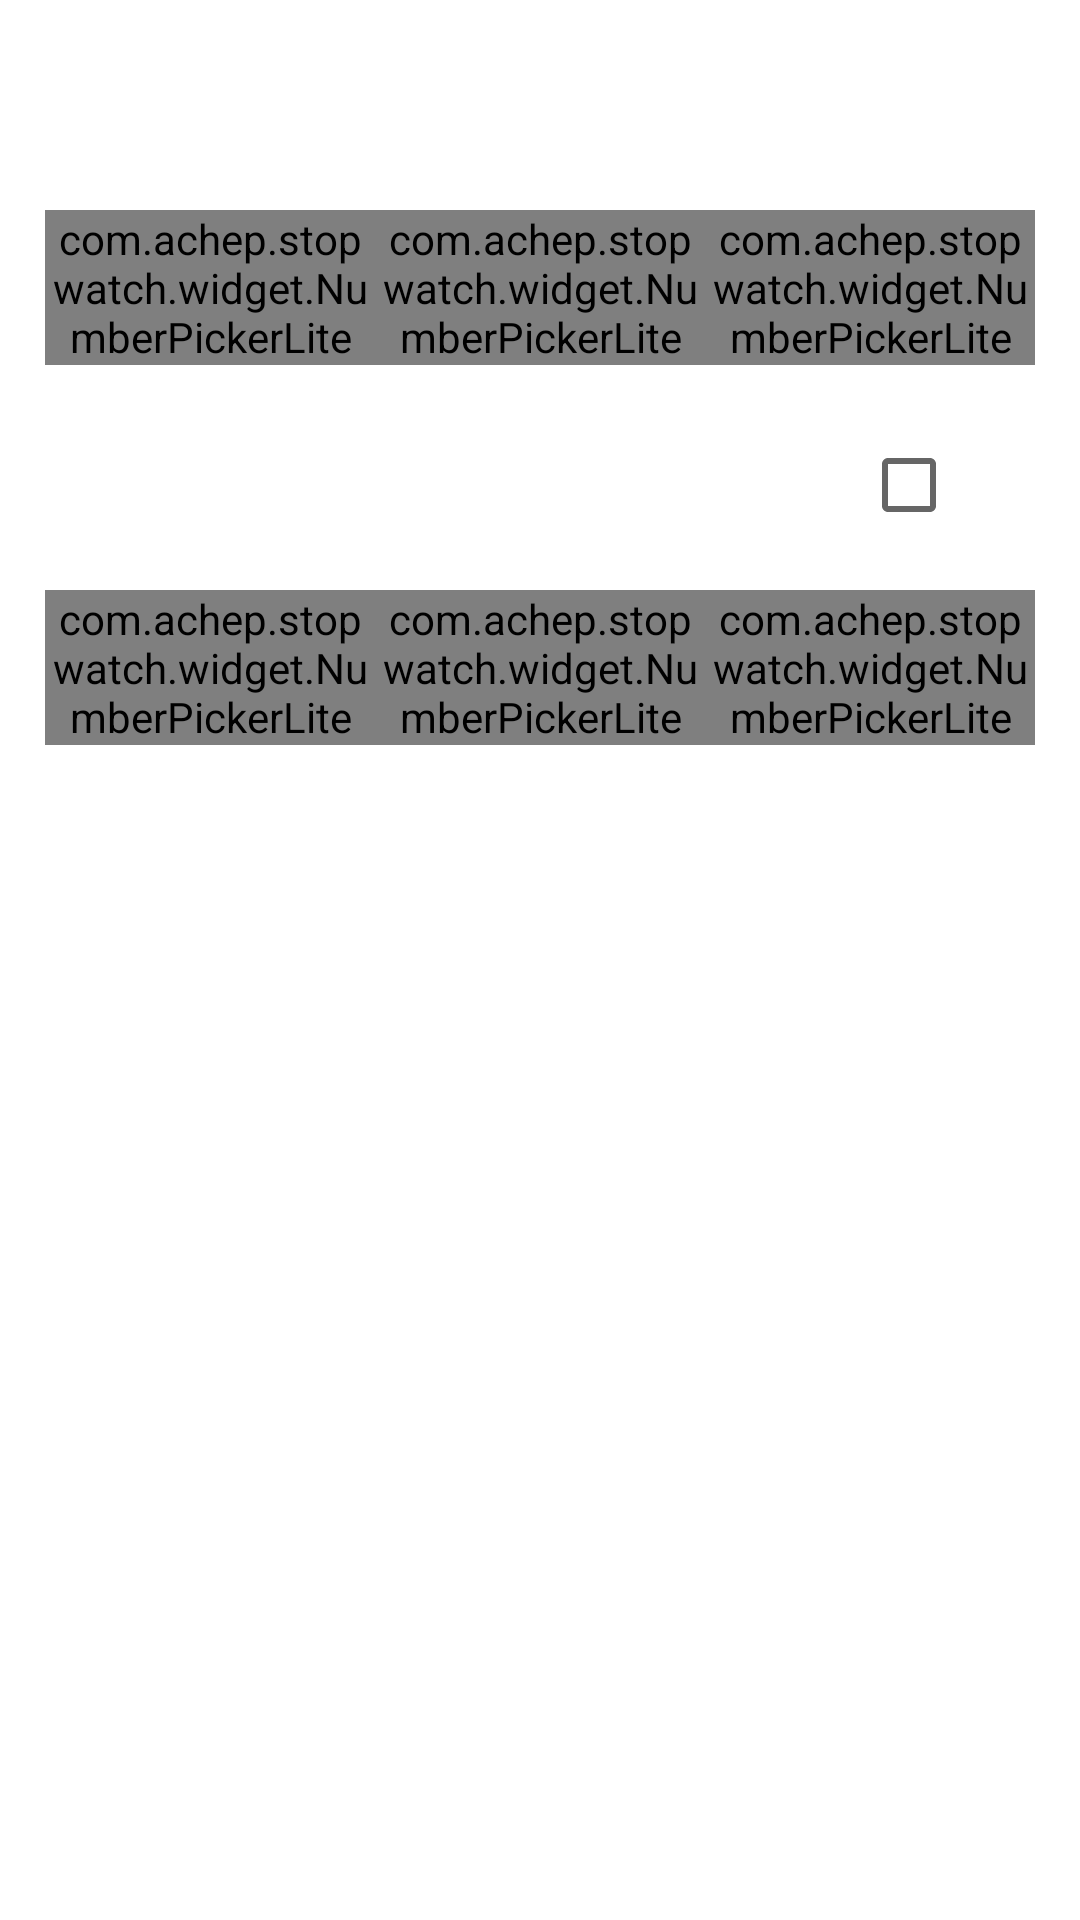

Produce the Android XML layout that renders to this screen, including the resource entries it uses.
<!-- AndroidManifest.xml: fallback theme Theme.MaterialComponents.DayNight.NoActionBar -->
<!-- res/layout/main_add.xml -->
<?xml version="1.0" encoding="utf-8"?>
<LinearLayout xmlns:android="http://schemas.android.com/apk/res/android"
    android:layout_width="fill_parent"
    android:layout_height="fill_parent"
    android:orientation="vertical" >

    <TextView
        android:layout_width="fill_parent"
        android:layout_height="wrap_content"
        android:gravity="center"
        android:text="@string/add_label"
        android:textColor="@color/text_light"
        android:textSize="12sp"
        android:textStyle="bold" />

    <ScrollView
        android:layout_width="fill_parent"
        android:layout_height="0dip"
        android:layout_weight="1"
        android:scrollbars="none" >

        <LinearLayout
            android:layout_width="fill_parent"
            android:layout_height="wrap_content"
            android:orientation="vertical"
            android:paddingLeft="15dip"
            android:paddingRight="15dip"
            android:paddingTop="15dip" >

            <TextView
                android:layout_width="wrap_content"
                android:layout_height="wrap_content"
                android:paddingBottom="5dip"
                android:paddingLeft="10dip"
                android:text="@string/add_new_timer"
                android:textColor="@color/text_light"
                android:textSize="25sp" />

            <LinearLayout
                android:id="@+id/numberpickercontainer"
                android:layout_width="fill_parent"
                android:layout_height="wrap_content"
                android:background="@drawable/list_background_dark"
                android:orientation="horizontal" >

                <com.achep.stopwatch.widget.NumberPickerLite
                    android:id="@+id/add_timer_hh"
                    android:layout_width="0dip"
                    android:layout_height="wrap_content"
                    android:layout_weight="1" />

                <com.achep.stopwatch.widget.NumberPickerLite
                    android:id="@+id/add_timer_mm"
                    android:layout_width="0dip"
                    android:layout_height="wrap_content"
                    android:layout_weight="1" />

                <com.achep.stopwatch.widget.NumberPickerLite
                    android:id="@+id/add_timer_ss"
                    android:layout_width="0dip"
                    android:layout_height="wrap_content"
                    android:layout_weight="1" />
            </LinearLayout>

            <LinearLayout
                android:id="@+id/add_timer_repeat"
                android:layout_width="fill_parent"
                android:layout_height="wrap_content"
                android:background="@drawable/list_selector"
                android:orientation="horizontal"
                android:paddingRight="10dip"
                android:paddingLeft="10dip"
                android:paddingBottom="10dip"
                android:paddingTop="15dip" >

                <LinearLayout
                    android:id="@+id/repeattextcontainer"
                    android:layout_width="0dip"
                    android:layout_height="wrap_content"
                    android:layout_weight="1"
                    android:orientation="vertical" >

                    <TextView
                        android:layout_width="wrap_content"
                        android:layout_height="wrap_content"
                        android:text="@string/add_repeat1"
                        android:textColor="@color/text_light"
                        android:textSize="25sp" />

                    <TextView
                        android:layout_width="wrap_content"
                        android:layout_height="wrap_content"
                        android:text="@string/add_repeat2"
                        android:textColor="@color/text_light"
                        android:textSize="12sp" />
                </LinearLayout>

                <CheckBox
                    android:id="@+id/add_timer_repeat_state"
                    android:layout_width="wrap_content"
                    android:layout_height="fill_parent"
                    android:src="@drawable/btn_check_holo_dark"
                    android:gravity="center"
                    android:padding="5dip" />
            </LinearLayout>

            <LinearLayout
                android:layout_width="fill_parent"
                android:layout_height="wrap_content"
                android:background="@drawable/list_background_dark"
                android:orientation="horizontal" >

                <com.achep.stopwatch.widget.NumberPickerLite
                    android:id="@+id/add_timer_hh2"
                    android:layout_width="0dip"
                    android:layout_height="wrap_content"
                    android:layout_weight="1" />

                <com.achep.stopwatch.widget.NumberPickerLite
                    android:id="@+id/add_timer_mm2"
                    android:layout_width="0dip"
                    android:layout_height="wrap_content"
                    android:layout_weight="1" />

                <com.achep.stopwatch.widget.NumberPickerLite
                    android:id="@+id/add_timer_ss2"
                    android:layout_width="0dip"
                    android:layout_height="wrap_content"
                    android:layout_weight="1" />
            </LinearLayout>
        </LinearLayout>
    </ScrollView>

    <ImageView
        android:layout_width="fill_parent"
        android:layout_height="1dip"
        android:layout_marginLeft="5dip"
        android:layout_marginRight="5dip"
        android:background="@color/btn_devider_dark" />

    <Button
        android:id="@+id/save"
        android:layout_width="fill_parent"
        android:layout_height="@dimen/buttons_height"
        android:background="@drawable/list_selector"
        android:text="@string/add_save"
        android:textColor="@color/text_light" />

</LinearLayout>
<!-- resources referenced by this layout -->
<resources>
  <color name="btn_devider_dark">#30ffffff</color>
  <color name="text_light">#FFF</color>
  <dimen name="buttons_height">55dip</dimen>
  <!-- drawable btn_check_holo_dark (drawable) -->
  <?xml version="1.0" encoding="utf-8"?>
  <selector
    xmlns:android="http://schemas.android.com/apk/res/android">
      <item android:state_checked="false" android:drawable="@drawable/btn_check_off_holo_dark" />
      <item android:state_checked="true" android:drawable="@drawable/btn_check_on_holo_dark" />
  </selector>
  <!-- drawable list_selector (drawable) -->
  <?xml version="1.0" encoding="utf-8"?>
  <selector 
    xmlns:android="http://schemas.android.com/apk/res/android">
      <item android:state_window_focused="false" android:drawable="@android:color/transparent" />
      <item android:state_pressed="true" android:drawable="@color/ics_blue" />
  </selector>
  <string name="add_label">NEW TIMER</string>
  <string name="add_new_timer">New timer</string>
  <string name="add_repeat1">Repeat</string>
  <string name="add_repeat2">Re-run timer in HH:MM:SS after last run</string>
  <string name="add_save">Save</string>
  <color name="ics_blue">#31B6E7</color>
</resources>
